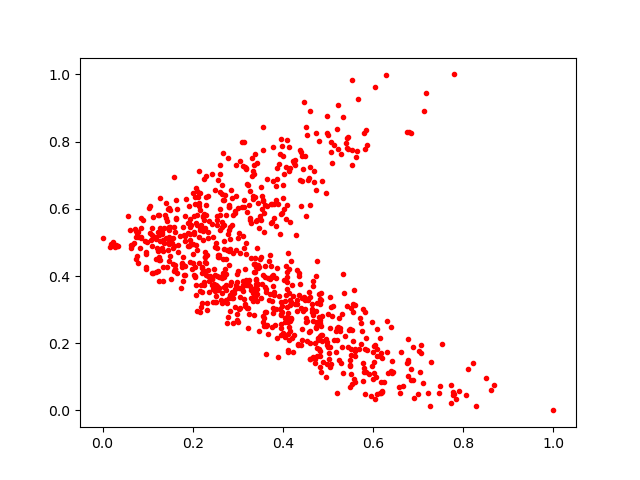

The table this chart was drawn from, first rows:
0.2936928, 0.58780694
0.3055, 0.7423
0.7484, 0.07333
0.3942, 0.7624
0.5216, 0.2476
0.6038, 0.1941
0.6916, 0.03563
0.2456, 0.3239
0.4095, 0.2776
0.4807, 0.1826
0.337, 0.6363
0.4328, 0.1958
0.4693, 0.7136
0.4365, 0.3999
0.1407, 0.5739
0.1892, 0.5272
0.407, 0.3427
0.2942, 0.3072
0.3534, 0.3762
0.6657, 0.07189
0.3595, 0.3982
0.3717, 0.3459
0.552, 0.1071
0.3283, 0.4539
0.2952, 0.3742
0.6147, 0.0525
0.5021, 0.1539
0.3405, 0.3754
0.3142, 0.6057
0.09696, 0.4281
0.4488, 0.3351
0.5812, 0.2939
0.3668, 0.2288
0.4744, 0.2944
0.2815, 0.3339
0.1255, 0.4552
0.4153, 0.3282
0.2291, 0.5822
0.2749, 0.581
0.3293, 0.5583
0.0335, 0.4896
0.3625, 0.3526
0.1612, 0.5315
0.4444, 0.7194
0.5053, 0.246
0.3577, 0.275
0.1472, 0.495
0.5479, 0.1353
0.2587, 0.398
0.09631, 0.4727
0.6834, 0.8269
0.3623, 0.2502
0.5797, 0.1143
0.2161, 0.3547
0.1759, 0.4384
0.2486, 0.404
0.6768, 0.1445
0.5063, 0.307
0.3844, 0.3008
0.3458, 0.377
0.2188, 0.3075
... 794 more rows
